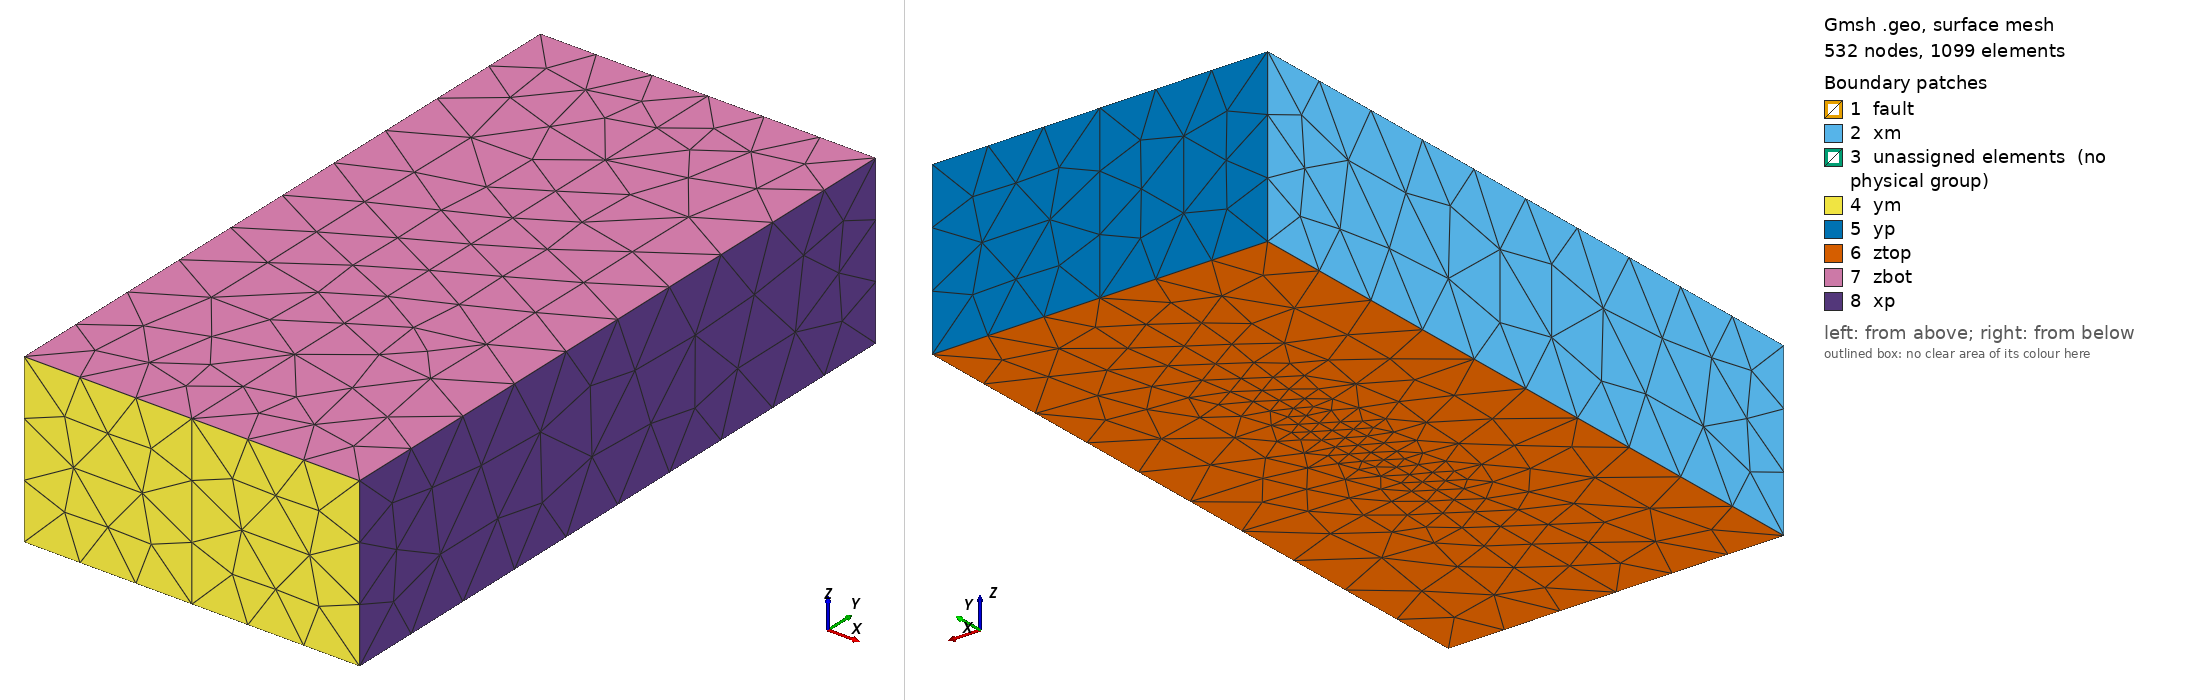

Gmsh geometry script, surface-meshed: 532 nodes, 1099 surface elements. Boundary patches (legend numbers): 1 fault, 2 xm, 3 unassigned elements (no physical group), 4 ym, 5 yp, 6 ztop, 7 zbot, 8 xp. Left view from above one corner, right view from below the opposite corner. Legend entries are the model's physical surfaces; 'unassigned elements' are surfaces in no physical group. The drawing asked Gmsh for element sizes between 1% and 20% of the model's largest extent; the script's own settings can give other sizes.

=== bp5.geo (drawn) ===
// BP5-QD 3D benchmark mesh for MFEM SEAS miniapp
// Adapted from Tandem: examples/tandem/3d/bp5.geo
//
// MFEM coordinate convention:
//   x = fault-normal       (Tandem Y)
//   y = along-strike       (Tandem X)
//   z = depth, positive down (Tandem -Z)
//
// Domain: x in [-Lx, Lx], y in [-Ly, Ly], z in [0, Lz]
// Fault plane at x = 0, y in [-lf/2, lf/2], z in [0, Wf]
//
// Boundary attributes (MFEM):
//   1 = x = -Lx  (Dirichlet: u_y = -Vp*t/2)
//   2 = x = +Lx  (Dirichlet: u_y = +Vp*t/2)
//   3 = y = +Ly  (Dirichlet: u_y = sgn(x)*Vp*t/2)
//   4 = y = -Ly  (Dirichlet: u_y = sgn(x)*Vp*t/2)
//   5 = z = 0    (free surface, natural BC)
//   6 = z = Lz   (Dirichlet: u_y = sgn(x)*Vp*t/2)
//
// Usage:
//   gmsh -3 bp5.geo -o bp5_coarse.msh               (default: coarse)
//   gmsh -3 bp5.geo -setnumber res_f 5 -o bp5_med.msh   (medium)
//   gmsh -3 bp5.geo -setnumber res_f 1 -o bp5_fine.msh  (benchmark)

// --- Resolution parameters ---
DefineConstant[ res   = {40, Min 0, Max 1000, Name "Far-field resolution (km)"} ];
DefineConstant[ res_f = {10, Min 0, Max 1000, Name "Fault resolution (km)"} ];

// --- Geometric parameters (km, matching SCEC BP5 / Tandem) ---
// Domain half-sizes
Lx = 100;    // fault-normal half-width
Ly = 200;    // along-strike half-width
Lz = 100;    // depth

// Fault dimensions
l_f = 100;   // fault length along-strike
W_f = 40;    // fault width (depth extent)

// Nucleation / transition zone (from Tandem bp5.lua)
h_s = 2;     // shallow transition
h_t = 2;     // transition half-width
H   = 12;    // seismogenic zone height
l   = 60;    // seismogenic zone along-strike extent
w   = 12;    // nucleation patch width

eps = 1e-3;  // tolerance for bounding box queries

// --- Geometry ---
SetFactory("OpenCASCADE");

// Two half-volumes split at fault plane x = 0
Box(1) = {-Lx, -Ly, 0, Lx, 2*Ly, Lz};   // x in [-Lx, 0]
Box(2) = {  0, -Ly, 0, Lx, 2*Ly, Lz};    // x in [0, Lx]

// Fault surface at x = 0, y in [-lf/2, lf/2], z in [0, Wf]
// Create in XY plane then rotate -90 deg around Y to get YZ plane
fault = news;
Rectangle(fault) = {0, -l_f/2, 0, W_f, l_f};
Rotate{ {0, 1, 0}, {0, 0, 0}, -Pi/2} { Surface{fault}; }

// Nucleation refinement zones (control mesh transition)
// nuc1: outer transition — y in [-(l/2+h_t), l/2+h_t], z in [h_s, h_s+2*h_t+H]
nuc1 = news;
Rectangle(nuc1) = {h_s, -(l/2+h_t), 0, 2*h_t+H, l+2*h_t};
Rotate{ {0, 1, 0}, {0, 0, 0}, -Pi/2} { Surface{nuc1}; }

// nuc2: intermediate — y in [-l/2, l/2], z in [h_s+h_t, h_s+h_t+H]
nuc2 = news;
Rectangle(nuc2) = {h_s+h_t, -l/2, 0, H, l};
Rotate{ {0, 1, 0}, {0, 0, 0}, -Pi/2} { Surface{nuc2}; }

// nuc3: nucleation patch — y in [-l/2, -l/2+w], z in [h_s+h_t, h_s+h_t+H]
nuc3 = news;
Rectangle(nuc3) = {h_s+h_t, -l/2, 0, H, w};
Rotate{ {0, 1, 0}, {0, 0, 0}, -Pi/2} { Surface{nuc3}; }

// Boolean fragment to embed fault and refinement zones into volumes
BooleanFragments{ Volume{1,2}; Delete; }{ Surface{fault,nuc1,nuc2,nuc3}; Delete; }

// --- Identify boundary surfaces ---
// x = -Lx (attr 1)
xm() = Surface In BoundingBox{-Lx-eps, -Ly-eps, -eps, -Lx+eps, Ly+eps, Lz+eps};
// x = +Lx (attr 2)
xp() = Surface In BoundingBox{Lx-eps, -Ly-eps, -eps, Lx+eps, Ly+eps, Lz+eps};
// y = +Ly (attr 3)
yp() = Surface In BoundingBox{-Lx-eps, Ly-eps, -eps, Lx+eps, Ly+eps, Lz+eps};
// y = -Ly (attr 4)
ym() = Surface In BoundingBox{-Lx-eps, -Ly-eps, -eps, Lx+eps, -Ly+eps, Lz+eps};
// z = 0 (attr 5, free surface)
ztop() = Surface In BoundingBox{-Lx-eps, -Ly-eps, -eps, Lx+eps, Ly+eps, eps};
// z = Lz (attr 6, deep boundary)
zbot() = Surface In BoundingBox{-Lx-eps, -Ly-eps, Lz-eps, Lx+eps, Ly+eps, Lz+eps};

// Fault surface (internal, for reference — not a physical boundary)
fault_surfs() = Surface In BoundingBox{-eps, -l_f/2-eps, -eps, eps, l_f/2+eps, W_f+eps};

// Nucleation refinement zones (post-BooleanFragments)
// nuc1: outer transition — y in [-(l/2+h_t), l/2+h_t], z in [h_s, h_s+2*h_t+H]
nuc1_surfs() = Surface In BoundingBox{-eps, -(l/2+h_t)-eps, h_s-eps, eps, (l/2+h_t)+eps, h_s+2*h_t+H+eps};
// nuc2: VW zone — y in [-l/2, l/2], z in [h_s+h_t, h_s+h_t+H]
nuc2_surfs() = Surface In BoundingBox{-eps, -l/2-eps, h_s+h_t-eps, eps, l/2+eps, h_s+h_t+H+eps};
// nuc3: nucleation patch — y in [-l/2, -l/2+w], z in [h_s+h_t, h_s+h_t+H]
nuc3_surfs() = Surface In BoundingBox{-eps, -l/2-eps, h_s+h_t-eps, eps, -l/2+w+eps, h_s+h_t+H+eps};

// --- Mesh sizing ---
MeshSize{ PointsOf{Volume{:};} } = res;

// Fault surface: benchmark resolution
MeshSize{ PointsOf{Surface{fault_surfs()};} } = res_f;

// Nucleation zones: intermediate refinement
MeshSize{ PointsOf{Surface{nuc1_surfs()};} } = res_f * 2;
MeshSize{ PointsOf{Surface{nuc2_surfs()};} } = res_f * 1.5;
MeshSize{ PointsOf{Surface{nuc3_surfs()};} } = res_f;

// Smooth mesh grading from fault surface into the volume
// Prevents sharp element size jumps that cause DG traction noise
Field[1] = Distance;
Field[1].SurfacesList = {fault_surfs()};

Field[2] = Threshold;
Field[2].InField = 1;
Field[2].SizeMin = res_f;      // At fault: res_f (1 km)
Field[2].SizeMax = res;         // Far from fault: res (40 km)
Field[2].DistMin = 0;           // Start grading at fault
Field[2].DistMax = 80;          // Reach far-field size at 80 km distance

Field[3] = Min;
Field[3].FieldsList = {2};
Background Field = 3;

// --- Physical groups ---
// Boundary surfaces (MFEM boundary attributes 1-6, 100)
Physical Surface("xm",   1) = {xm()};           // x = -Lx  (far-field, natural BC)
Physical Surface("xp",   2) = {xp()};           // x = +Lx  (far-field, natural BC)
Physical Surface("yp",   3) = {yp()};           // y = +Ly  (Dirichlet: +Vp/2)
Physical Surface("ym",   4) = {ym()};           // y = -Ly  (Dirichlet: -Vp/2)
Physical Surface("ztop", 5) = {ztop()};         // z = 0    (free surface)
Physical Surface("zbot", 6) = {zbot()};         // z = Lz   (deep boundary)
Physical Surface("fault", 100) = {fault_surfs()};  // fault plane (internal)
// Volume (tag 10 — distinct from boundary tags to avoid VTK ambiguity)
Physical Volume("domain", 10) = {Volume{:}};

Mesh.MshFileVersion = 2.2;
